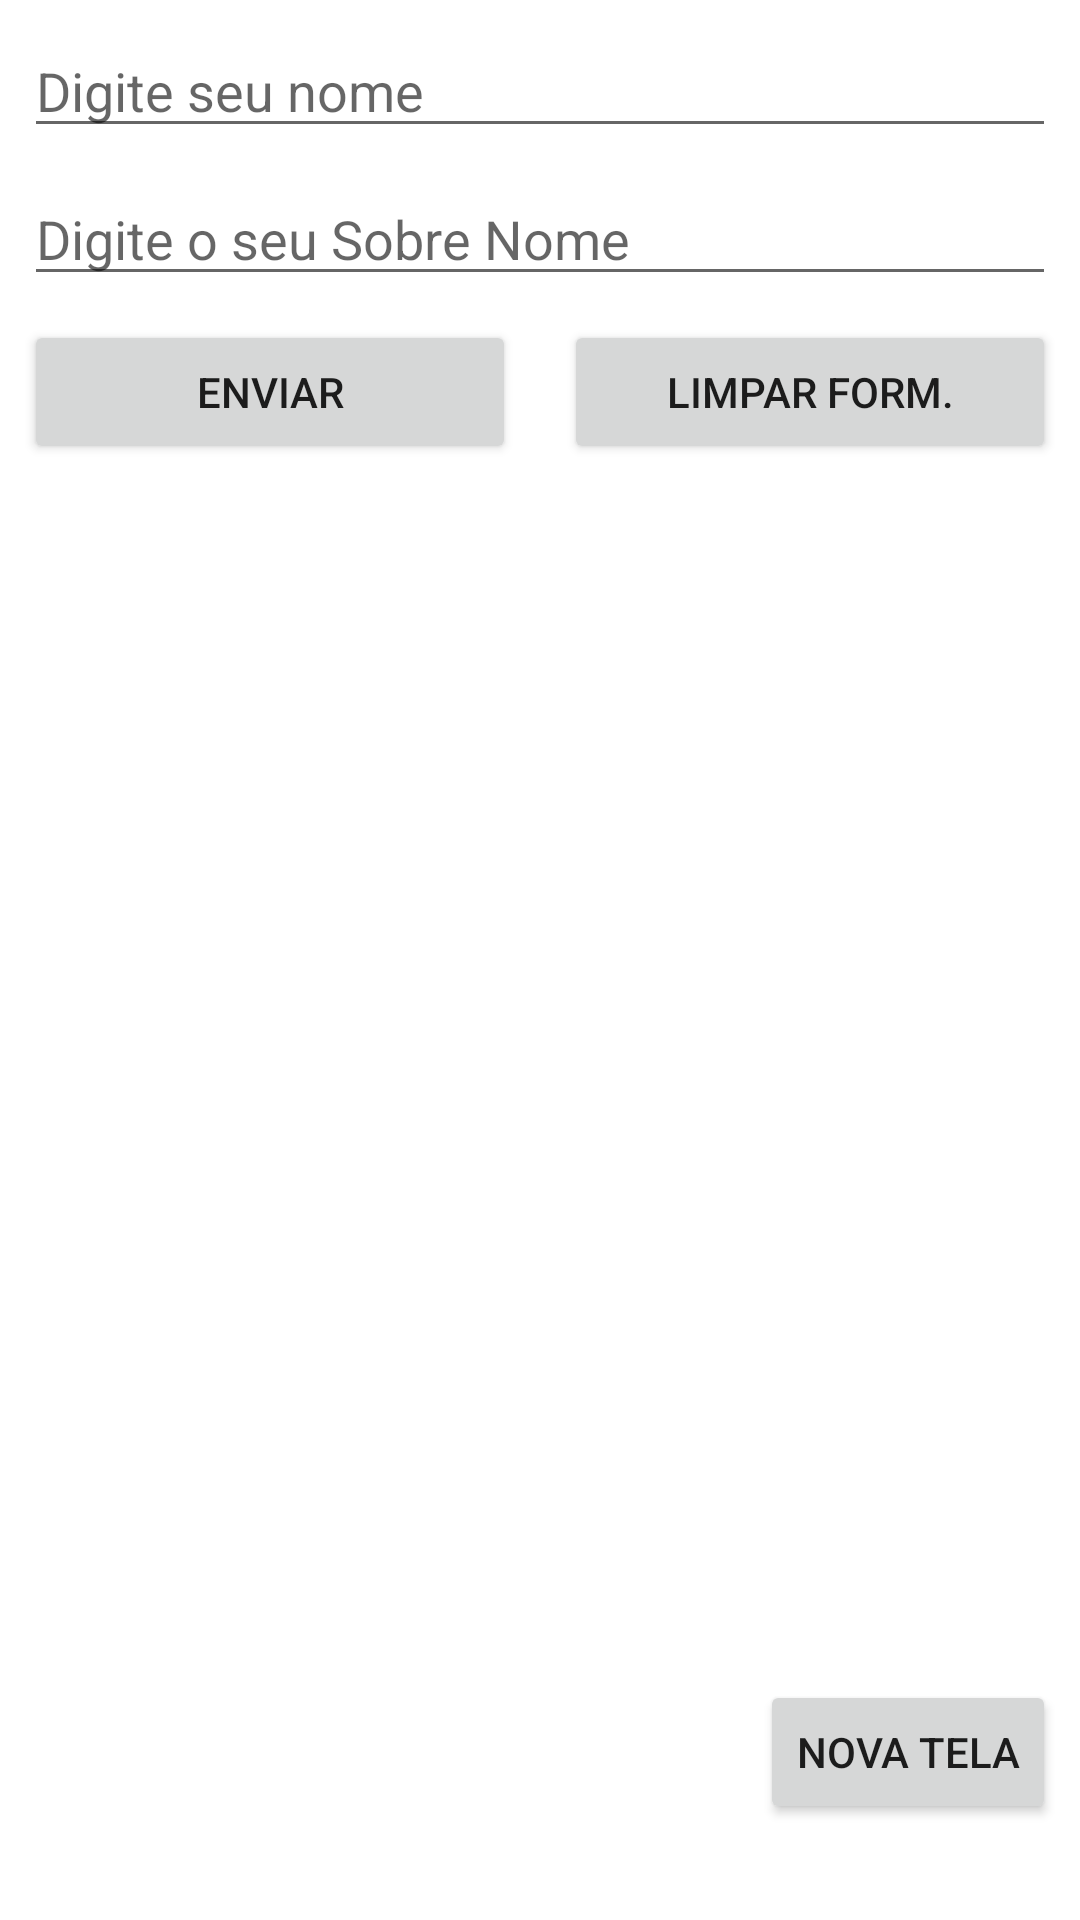

Here is an Android app screen rendered from its layout file. Give the layout XML and the strings, colors and styles it references.
<!-- AndroidManifest.xml: application theme Theme.Exercicio_dia_01 -->
<!-- res/layout/activity_main.xml -->
<?xml version="1.0" encoding="utf-8"?>
<androidx.constraintlayout.widget.ConstraintLayout xmlns:android="http://schemas.android.com/apk/res/android"
    xmlns:app="http://schemas.android.com/apk/res-auto"
    xmlns:tools="http://schemas.android.com/tools"
    android:layout_width="match_parent"
    android:layout_height="match_parent"
    tools:context=".MainActivity">

    <TextView
        android:id="@+id/tvResultado"
        android:layout_width="wrap_content"
        android:layout_height="wrap_content"
        android:layout_marginLeft="8dp"
        android:layout_marginTop="16dp"
        android:layout_marginRight="8dp"
        android:textSize="20sp"
        android:textStyle="bold"
        app:layout_constraintLeft_toLeftOf="parent"
        app:layout_constraintRight_toRightOf="parent"
        app:layout_constraintTop_toBottomOf="@+id/btEnviar"
        tools:text="tvResultado" />

    <EditText
        android:id="@+id/etNome"
        android:layout_width="0dp"
        android:layout_height="wrap_content"
        android:layout_marginStart="8dp"
        android:layout_marginLeft="8dp"
        android:layout_marginTop="8dp"
        android:layout_marginEnd="8dp"
        android:layout_marginRight="8dp"
        android:ems="10"
        android:hint="Digite seu nome"
        android:inputType="textPersonName"
        app:layout_constraintEnd_toEndOf="parent"
        app:layout_constraintStart_toStartOf="parent"
        app:layout_constraintTop_toTopOf="parent" />

    <EditText
        android:id="@+id/etSobreNome"
        android:layout_width="0dp"
        android:layout_height="wrap_content"
        android:layout_marginStart="8dp"
        android:layout_marginLeft="8dp"
        android:layout_marginTop="8dp"
        android:layout_marginEnd="8dp"
        android:layout_marginRight="8dp"
        android:ems="10"
        android:hint="Digite o seu Sobre Nome"
        android:inputType="textPersonName"
        app:layout_constraintEnd_toEndOf="parent"
        app:layout_constraintStart_toStartOf="parent"
        app:layout_constraintTop_toBottomOf="@+id/etNome" />

    <Button
        android:id="@+id/btEnviar"
        android:layout_width="0dp"
        android:layout_height="wrap_content"
        android:layout_marginStart="8dp"
        android:layout_marginLeft="8dp"
        android:layout_marginTop="8dp"
        android:layout_marginEnd="8dp"
        android:layout_marginRight="8dp"
        android:text="Enviar"
        app:layout_constraintEnd_toStartOf="@+id/btLimpar"
        app:layout_constraintHorizontal_bias="0.5"
        app:layout_constraintStart_toStartOf="parent"
        app:layout_constraintTop_toBottomOf="@+id/etSobreNome" />

    <Button
        android:id="@+id/btLimpar"
        android:layout_width="0dp"
        android:layout_height="wrap_content"
        android:layout_marginStart="8dp"
        android:layout_marginLeft="8dp"
        android:layout_marginTop="8dp"
        android:layout_marginEnd="8dp"
        android:layout_marginRight="8dp"
        android:text="Limpar Form."
        app:layout_constraintEnd_toEndOf="parent"
        app:layout_constraintHorizontal_bias="0.5"
        app:layout_constraintStart_toEndOf="@+id/btEnviar"
        app:layout_constraintTop_toBottomOf="@+id/etSobreNome" />

    <Button
        android:id="@+id/btNovaTela"
        android:layout_width="wrap_content"
        android:layout_height="wrap_content"
        android:layout_marginEnd="8dp"
        android:layout_marginRight="8dp"
        android:layout_marginBottom="32dp"
        android:text="Nova Tela"
        app:layout_constraintBottom_toBottomOf="parent"
        app:layout_constraintEnd_toEndOf="parent" />

</androidx.constraintlayout.widget.ConstraintLayout>
<!-- resources referenced by this layout -->
<resources>
  <style name="Theme.Exercicio_dia_01" parent="Theme.MaterialComponents.DayNight.DarkActionBar">
          
          <item name="colorPrimary">@color/purple_500</item>
          <item name="colorPrimaryVariant">@color/purple_700</item>
          <item name="colorOnPrimary">@color/white</item>
          
          <item name="colorSecondary">@color/teal_200</item>
          <item name="colorSecondaryVariant">@color/teal_700</item>
          <item name="colorOnSecondary">@color/black</item>
          
          <item name="android:statusBarColor" tools:targetApi="l">?attr/colorPrimaryVariant</item>
          
      </style>
  <!-- not gathered from this repository: default colours our renderer supplied (Android Studio template values) -->
  <color name="purple_500">#FF6200EE</color>
  <color name="purple_700">#FF3700B3</color>
  <color name="teal_200">#FF03DAC5</color>
  <color name="teal_700">#FF018786</color>
  <color name="black">#FF000000</color>
  <color name="white">#FFFFFFFF</color>
</resources>
